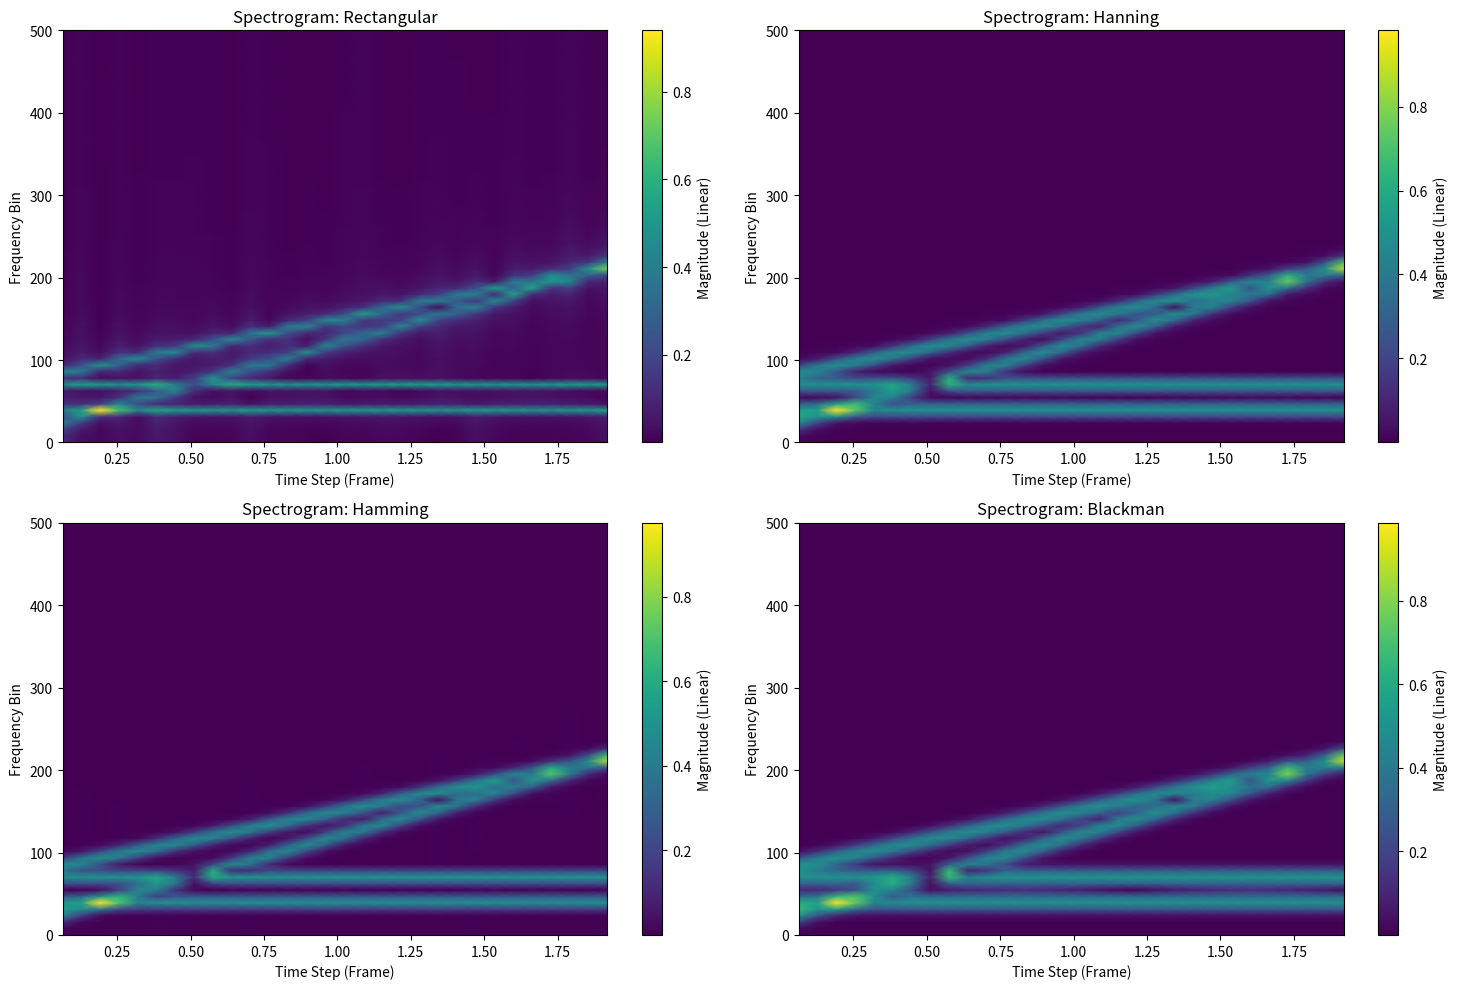
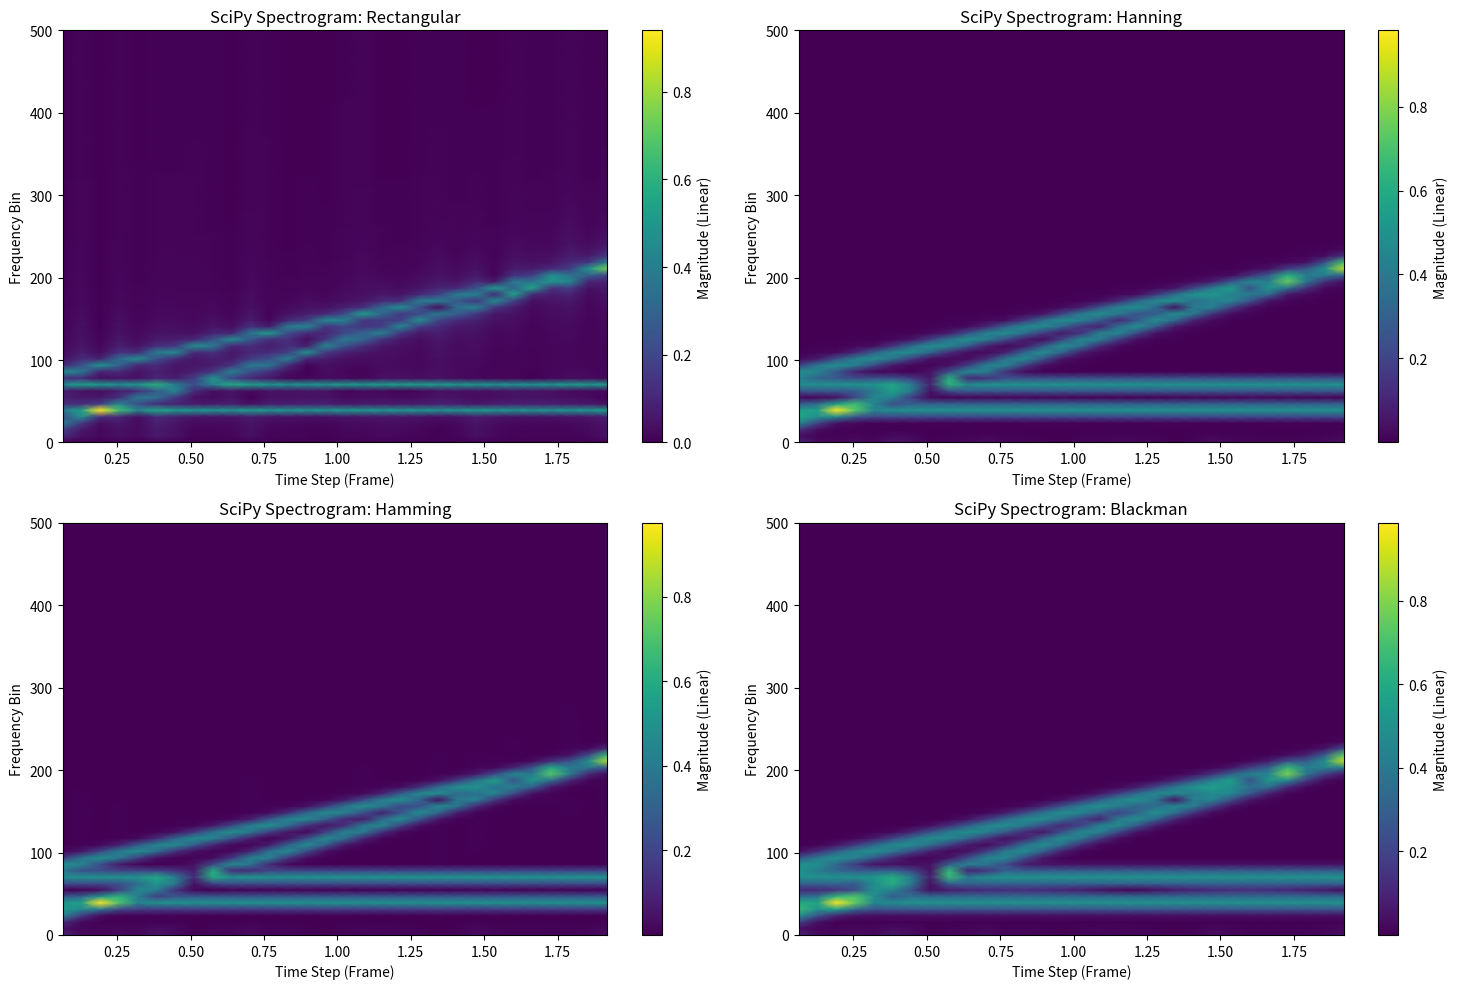

These charts were generated, in order, by the following Python code:
import numpy as np, os
from matplotlib import pyplot as plt
from scipy import signal

class SignalGenerator:
    @staticmethod
    def create_chirp_signal(base_frequency: int, half_bandwidth: int, time_vector: np.ndarray, duration: int) -> np.ndarray:
        return np.sin(2 * np.pi * (base_frequency + half_bandwidth * time_vector / duration) * time_vector)

    @staticmethod
    def create_sine_signal(base_frequency: int, time_vector: np.ndarray) -> np.ndarray:
        return np.sin(2 * np.pi * time_vector * base_frequency)

class WindowGenerator:
    @staticmethod
    def create_rectangular_window(window_size: int, manual: bool = False) -> np.ndarray:
        return np.ones(window_size) if manual else signal.windows.boxcar(window_size)

    @staticmethod
    def create_hanning_window(window_size: int, manual: bool = False) -> np.ndarray:
        return 0.5 - 0.5 * np.cos((2 * np.pi * np.arange(window_size)) / (window_size - 1)) \
            if manual else signal.windows.hann(window_size)

    @staticmethod
    def create_hamming_window(window_size: int, manual: bool = False) -> np.ndarray:
        return 0.54 - 0.46 * np.cos((2 * np.pi * np.arange(window_size)) / (window_size - 1)) \
            if manual else signal.windows.hamming(window_size)

    @staticmethod
    def create_blackman_window(window_size: int, manual: bool = False) -> np.ndarray:
        return 0.42 - 0.5 * np.cos((2 * np.pi * np.arange(window_size)) / (window_size - 1)) \
            + 0.08 * np.cos((4 * np.pi * np.arange(window_size)) / (window_size - 1)) \
            if manual else signal.windows.blackman(window_size)


class WindowAnalyzer:
    @staticmethod
    def calculate_parameters(window_name: str, window_data: np.ndarray, fs: float):
        w = np.array(window_data)
        N = len(w)
        dt = 1 / fs

        t = (np.arange(N) - (N - 1) / 2) * dt

        w_sq = np.abs(w) ** 2
        E_t = np.sum(w_sq) * dt

        t_bar = np.sum(t * w_sq * dt) / E_t
        sigma_T_sq = np.sum(((t - t_bar) ** 2) * w_sq * dt) / E_t
        sigma_T = np.sqrt(sigma_T_sq)

        # --- 2. Frequency Domain ---
        nfft = 4096
        W = np.fft.fftshift(np.fft.fft(w, n=nfft)) * dt

        freqs = np.fft.fftshift(np.fft.fftfreq(nfft, d=dt))
        Omega = 2 * np.pi * freqs

        W_sq = np.abs(W) ** 2
        pdf_W = W_sq / np.sum(W_sq)
        Omega_bar = np.sum(Omega * pdf_W)

        sigma_Omega_sq = np.sum(((Omega - Omega_bar) ** 2) * pdf_W)
        sigma_Omega = np.sqrt(sigma_Omega_sq)

        uncertainty = sigma_T * sigma_Omega

        return {
            "Window": window_name,
            "t_bar": t_bar,
            "sigma_T": sigma_T,
            "Omega_bar": Omega_bar,
            "sigma_Omega": sigma_Omega,
            "Uncertainty": uncertainty
        }

class STFTCalculator:
    @staticmethod
    def calculate_STFT(signal_array: np.ndarray, window: np.ndarray, n_overlap: int, fs: int) -> np.ndarray:
        N = len(window)
        hop_size = N - n_overlap
        scaling_factor = np.sum(window)

        stft_list = []
        time_indices = []

        for i in range(0, len(signal_array) - N + 1, hop_size):
            segment = signal_array[i: i + N]
            windowed_segment = window * segment

            dft_result = np.fft.fft(windowed_segment)
            magnitude = np.abs(dft_result[:N // 2 + 1])

            stft_list.append(magnitude / scaling_factor)

            center_sample = i + N / 2
            time_indices.append(center_sample)

        stft_matrix = np.array(stft_list).T

        frequencies = np.fft.rfftfreq(N, d = 1/fs)
        times = np.array(time_indices) / fs

        return frequencies, times, stft_matrix


def main():
    T = 2
    fs = 1000
    N = 128         # Window Size
    n_overlap = 64

    # Create Time Vector
    time_vector = np.arange(0, T, 1 / fs) # I look into a single time duration :)
    print(50 * "=", "\n", "Time Vector:", time_vector)

    result_dir = "Results"
    os.makedirs(result_dir, exist_ok=True)
    os.makedirs(os.path.join(result_dir, "Signal Components"), exist_ok=True)
    # ===================================================================================
    # Create Signals
    # -----------------------------------------------------------------------------------
    chirp1_signal = SignalGenerator.create_chirp_signal(
        base_frequency = 20,
        time_vector = time_vector,
        half_bandwidth = 100,
        duration = T
    )
    chirp2_signal = SignalGenerator.create_chirp_signal(
        base_frequency = 80,
        time_vector = time_vector,
        half_bandwidth = 70,
        duration = T
    )
    sine1_signal = SignalGenerator.create_sine_signal(
        base_frequency = 40,
        time_vector = time_vector,
    )
    sine2_signal = SignalGenerator.create_sine_signal(
        base_frequency = 70,
        time_vector = time_vector,
    )

    received_signal = sine1_signal + sine2_signal + chirp1_signal + chirp2_signal

    signals_to_plot = [
        (sine1_signal, "Sine Wave 1 (40 Hz)", "signal_sine1.png"),
        (sine2_signal, "Sine Wave 2 (70 Hz)", "signal_sine2.png"),
        (chirp1_signal, "Chirp Signal 1 (Starts 20 Hz, Half BW: 100 Hz)", "signal_chirp1.png"),
        (chirp2_signal, "Chirp Signal 2 (Starts 80 Hz, Half BW: 70 Hz)", "signal_chirp2.png"),
        (received_signal, "Combined Received Signal", "signal_combined.png")
    ]
    for sig_data, title, filename in signals_to_plot:
        plt.figure(figsize=(10, 4))
        plt.plot(time_vector, sig_data)

        plt.title(title)
        plt.xlabel("Time [s]")
        plt.ylabel("Amplitude")
        plt.grid(True, alpha=0.3)

        save_path = os.path.join(result_dir,"Signal Components", filename)
        plt.savefig(save_path)
        print(f"Saved: {save_path}")

        plt.close()
    # ===================================================================================
    # Create Windows Needed
    # -----------------------------------------------------------------------------------
    window_types = [
        ("Rectangular", WindowGenerator.create_rectangular_window),
        ("Hanning", WindowGenerator.create_hanning_window),
        ("Hamming", WindowGenerator.create_hamming_window),
        ("Blackman", WindowGenerator.create_blackman_window)
    ]
    all_windows = {}
    print(50 * "=", "\n", "Manual Windows:")
    for name, func in window_types:
        manual_win = func(window_size=N, manual=True)
        # library_win = func(N=N, manual=False)
        print(f"{name}:\n", manual_win)
        all_windows[name] = manual_win

    # ===================================================================================
    # Calculate STFT Using Windows
    # -----------------------------------------------------------------------------------
    plt.figure(figsize=(15, 10))

    for i, (name, win_func) in enumerate(window_types):
        freqs, times, Sxx = STFTCalculator.calculate_STFT(received_signal, all_windows[name], n_overlap, fs=1000)

        plt.subplot(2, 2, i + 1)
        plt.pcolormesh(times, freqs, Sxx, shading='gouraud', cmap='viridis')

        plt.colorbar(label='Magnitude (Linear)')
        plt.title(f"Spectrogram: {name}")
        plt.ylabel("Frequency Bin")
        plt.xlabel("Time Step (Frame)")

    plt.tight_layout()
    plt.savefig(os.path.join(result_dir, "ManualSpectrogram.png"))
    plt.show()

    plt.figure(figsize=(15, 10))

    for i, (name, win_func) in enumerate(window_types):
        f, t, Sxx = signal.spectrogram(
            received_signal,
            fs=fs,
            window=all_windows[name],
            nperseg=N,
            noverlap=n_overlap,
            mode='magnitude',
            scaling='spectrum'
        )

        plt.subplot(2, 2, i + 1)
        plt.pcolormesh(t, f, Sxx, shading='gouraud', cmap='viridis')

        plt.colorbar(label='Magnitude (Linear)')
        plt.title(f"SciPy Spectrogram: {name}")
        plt.ylabel("Frequency Bin")
        plt.xlabel("Time Step (Frame)")

    plt.tight_layout()
    plt.savefig(os.path.join(result_dir, "LibrarySpectrogram.png"))
    plt.show()

    print("\n" + "=" * 85)
    print(f"{'Window':<15} | {'sigma_T (s)':<12} | {'sigma_Omega (rad/s)':<20} | {'Uncertainty':<12}")
    print("-" * 85)

    for name, _ in window_types:
        res = WindowAnalyzer.calculate_parameters(name, all_windows[name], fs)
        print(f"{name:<15} | {res['sigma_T']:<12.5f} | "
              f"{res['sigma_Omega']:<20.4f} | "
              f"{res['Uncertainty']:<12.4f}")
    print("=" * 85 + "\n")

if __name__ == "__main__":
    main()